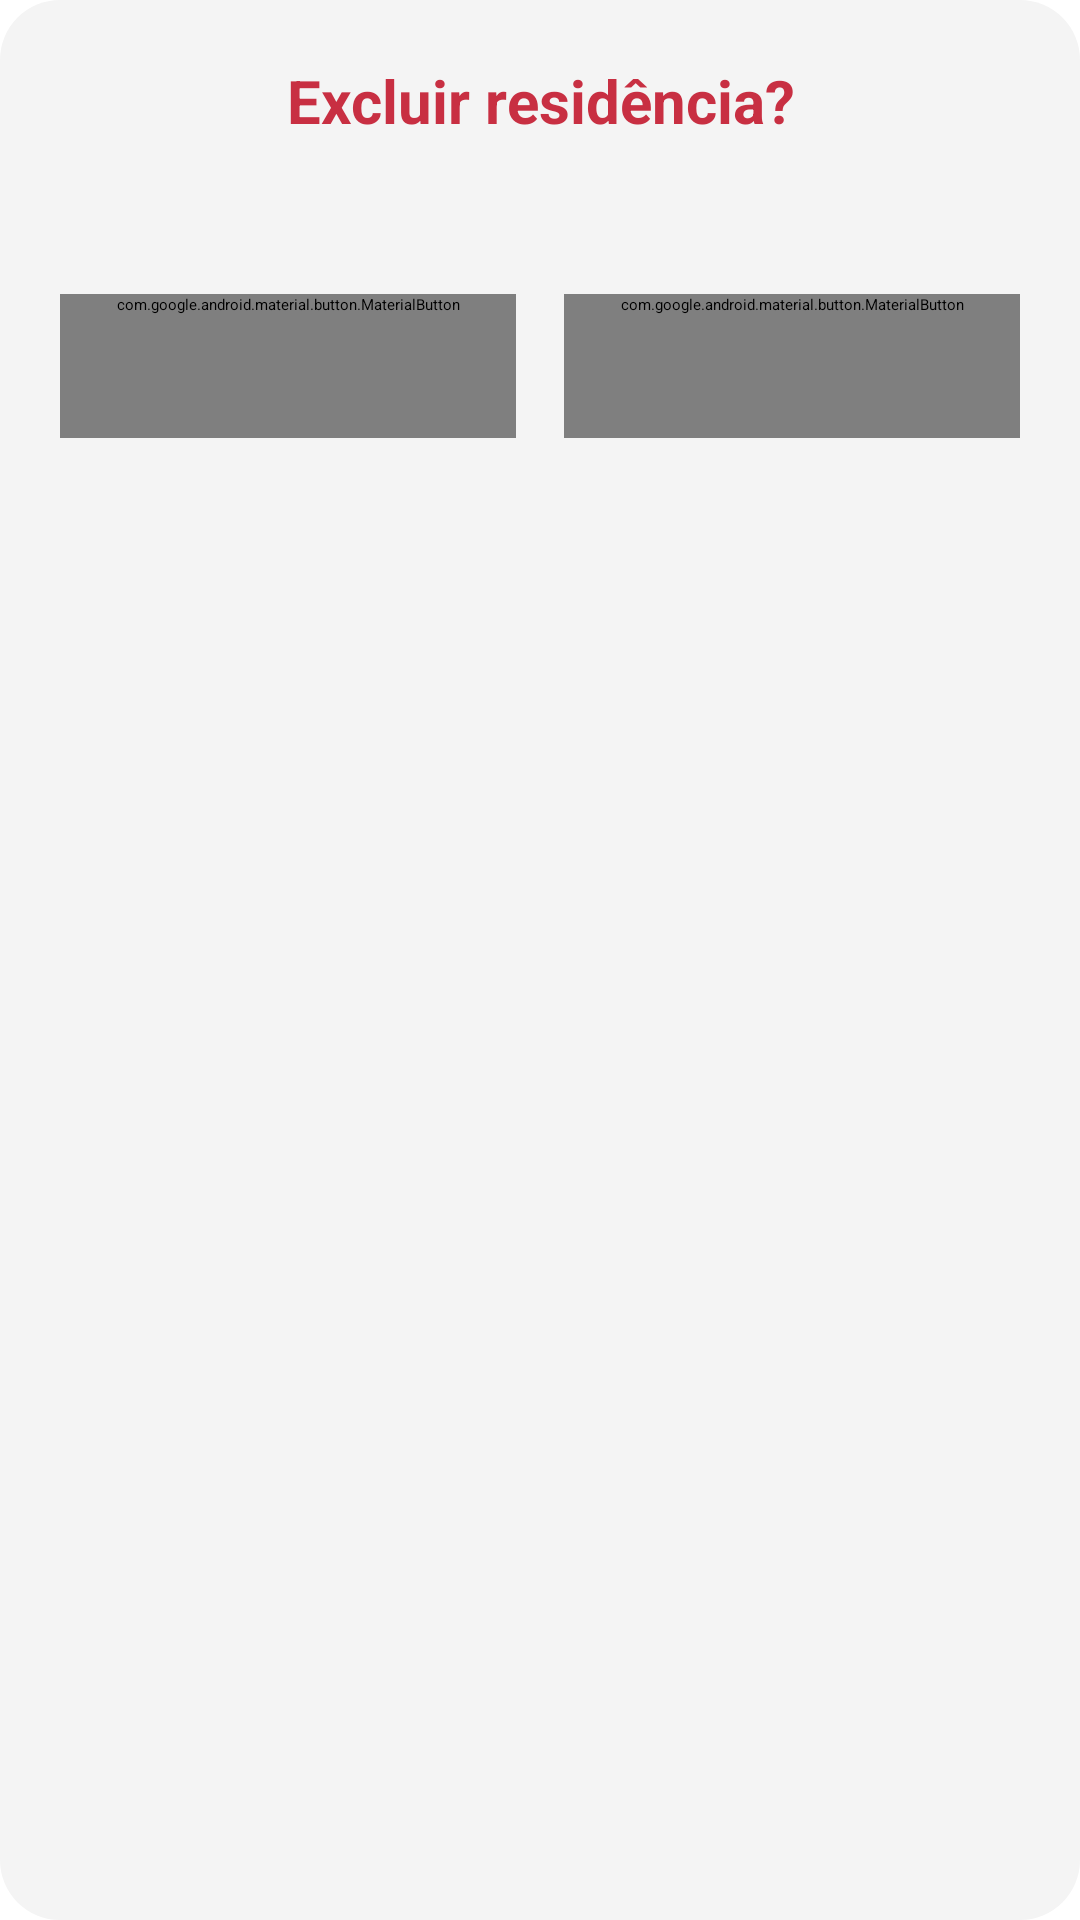

Write the Android layout XML for this screen, with the resource values it uses.
<!-- AndroidManifest.xml: application theme Theme.Deltamobileapp.Starting -->
<!-- res/layout/dialog_delete_unit.xml -->
<LinearLayout
    xmlns:android="http://schemas.android.com/apk/res/android"
    xmlns:app="http://schemas.android.com/apk/res-auto"
    android:layout_width="match_parent"
    android:layout_height="wrap_content"
    android:padding="20dp"
    android:orientation="vertical"
    android:background="@drawable/units_dialog_background">
    <TextView
        android:layout_width="match_parent"
        android:layout_height="wrap_content"
        android:text="@string/units_delete_title"
        android:textColor="#C82F42"
        android:textStyle="bold"
        android:textSize="20sp"
        android:gravity="center"
        android:accessibilityHeading="true" />
    <TextView
        android:id="@+id/units_delete_message"
        android:layout_width="match_parent"
        android:layout_height="wrap_content"
        android:layout_marginTop="16dp"
        android:textColor="#626262"
        android:textSize="14sp" />
    <LinearLayout
        android:layout_width="match_parent"
        android:layout_height="wrap_content"
        android:layout_marginTop="16dp">
        <com.google.android.material.button.MaterialButton
            android:id="@+id/units_delete_cancel"
            android:layout_width="0dp"
            android:layout_height="wrap_content"
            android:layout_weight="1"
            android:layout_marginEnd="8dp"
            android:minHeight="48dp"
            android:text="@string/profile_cancel"
            android:textAllCaps="false"
            android:textColor="#484848"
            app:backgroundTint="#D6D6D6"
            app:cornerRadius="24dp" />
        <com.google.android.material.button.MaterialButton
            android:id="@+id/units_delete_confirm"
            android:layout_width="0dp"
            android:layout_height="wrap_content"
            android:layout_weight="1"
            android:layout_marginStart="8dp"
            android:minHeight="48dp"
            android:text="@string/units_delete_action"
            android:textAllCaps="false"
            android:textColor="@color/white"
            app:backgroundTint="#C82F42"
            app:cornerRadius="24dp" />
    </LinearLayout>
</LinearLayout>
<!-- resources referenced by this layout -->
<resources>
  <color name="white">#FFFFFFFF</color>
  <!-- drawable units_dialog_background (drawable) -->
  <shape xmlns:android="http://schemas.android.com/apk/res/android">
      <solid android:color="#F4F4F4" />
      <corners android:radius="20dp" />
  </shape>
  <string name="profile_cancel">Cancelar</string>
  <string name="units_delete_action">Excluir residência</string>
  <string name="units_delete_title">Excluir residência?</string>
  <style name="Theme.Deltamobileapp.Starting" parent="Theme.SplashScreen">
          <item name="windowSplashScreenBackground">@color/splash_background</item>
          <item name="windowSplashScreenAnimatedIcon">@drawable/splash_system_icon</item>
          <item name="windowSplashScreenAnimationDuration">0</item>
          <item name="postSplashScreenTheme">@style/Theme.Deltamobileapp</item>
      </style>
  <color name="splash_background">#212121</color>
  <style name="Theme.Deltamobileapp" parent="Base.Theme.Deltamobileapp" />
  <style name="Base.Theme.Deltamobileapp" parent="Theme.Material3.DayNight.NoActionBar">
          <item name="android:windowBackground">@color/splash_background</item>
          <item name="android:statusBarColor">@color/splash_background</item>
          <item name="android:navigationBarColor">@color/splash_background</item>
          <item name="android:windowLightStatusBar">false</item>
          <item name="android:windowLightNavigationBar">false</item>
          <item name="android:enforceStatusBarContrast">false</item>
          <item name="android:enforceNavigationBarContrast">false</item>
      </style>
</resources>
